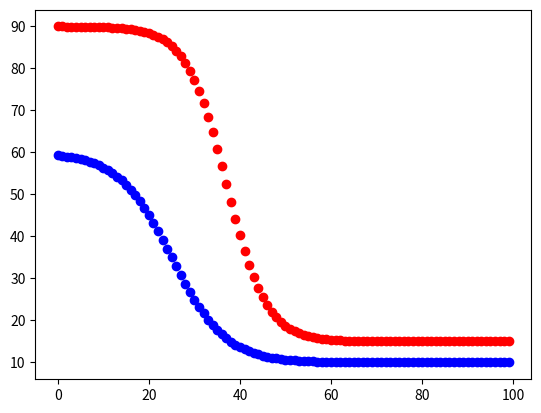

Reproduce this figure in Python.
import matplotlib.pyplot as plt
import random
from numpy import exp

size = 100

def decide_tree(x, y, map):
    num = 0
    for i in range(-1, 2):
        for j in range(-1, 2):
            if map[x+i][y+j] == 'f':
                num += 1
    r = random.random()
    if num >= 3:
        if r < .75:
            return True
    else:
        if r < .1:
            return True
    return False

def test():
    num_starts = 3
    tiles = []
    probs = []
    for i in range(size):
        row = ['.'] * size
        prob = [0. for j in range(size)]
        tiles.append(row)
        probs.append(prob)

    q = [.1 * i for i in range(1, 11)]

    for i in range(num_starts):
        startx, starty = random.randint(3, size - 3), random.randint(3, size - 3)
        probs[startx][starty] = 1.

        for qx in range(len(q)):
            for row in range(max(0, startx - qx), min(startx + qx, size - 1)):
                for col in range(max(0, starty - qx), min(starty + qx, size - 1)):
                    probs[row][col] = q[qx]
                    print(probs[row][col])

    for row in range(size):
        for col in range(size):
            r = random.random()
            if r < probs[row][col]:
                tiles[row][col] = 'f'

    # startx, starty = random.randint(3, size - 3), random.randint(3, size - 3)
    # tiles[startx][starty] = 'f'
    # for i in range(-1, 2):
    #     for j in range(-1, 2):
    #         if i == 0 and j == 0:
    #             continue
    #         tiles[startx + i][starty + j] = 'f'
    #
    # for x, y in [[startx-2, starty], [startx+2, starty],
    #              [startx, starty-2], [startx, starty+2]]:
    #     if decide_tree(x, y, tiles):
    #         tiles[x][y] = 'f'

    fig, ax = plt.subplots(1)
    x = []
    y = []
    c = []
    for i in range(size):
        for j in range(size):
            x.append(i)
            y.append(j)
            if tiles[i][j] == 'f':
                c.append('g')
            else:
                c.append('k')


    ax.scatter(x, y, c=c, s=4)
    plt.show()

def sigmoid(x, quantity_demanded, max_price, price_range):
    # return (1 / (1 + exp(-(x+30))))

    k = 4/quantity_demanded + .01
    return max_price - (1 / (1 + exp(-k * (x - quantity_demanded)))) * price_range

def get_price(item, in_stock, quantity_demanded, max_price, price_range, mode='buy'):
    if mode == 'buy':
        midpoint = quantity_demanded
        k = 4 / midpoint + .01
    elif mode == 'sell':
        midpoint = int(quantity_demanded * 1.5)
        k = 8 / midpoint + .01
        max_price = int(max_price * 1.5)
        price_range = int(price_range * 1.5)
    return max_price - (1 / (1 + exp(-k * (in_stock - midpoint)))) * price_range

# 25 -> .15
# 50 -> .075
# 100 -> .05
# 200 -> .04
# 400 -> .02

def demand():
    pass


plt.subplots(1)

for total in [100]:
    x = list(range(total))
    r = 50
    maxp = 60
    y1 = [get_price(None, i, 50/2, maxp, r) for i in x]
    y2 = [get_price(None, i, 50 / 2, maxp, r, mode='sell') for i in x]
    # x = [25, 50, 100, 200, 400]
    # y = [.15, .075, .05, .04, .02]
    plt.scatter(x, y1, c='b')
    plt.scatter(x, y2, c='r')

    # plt.plot(x, [4/i + .01 for i in x])
plt.show()